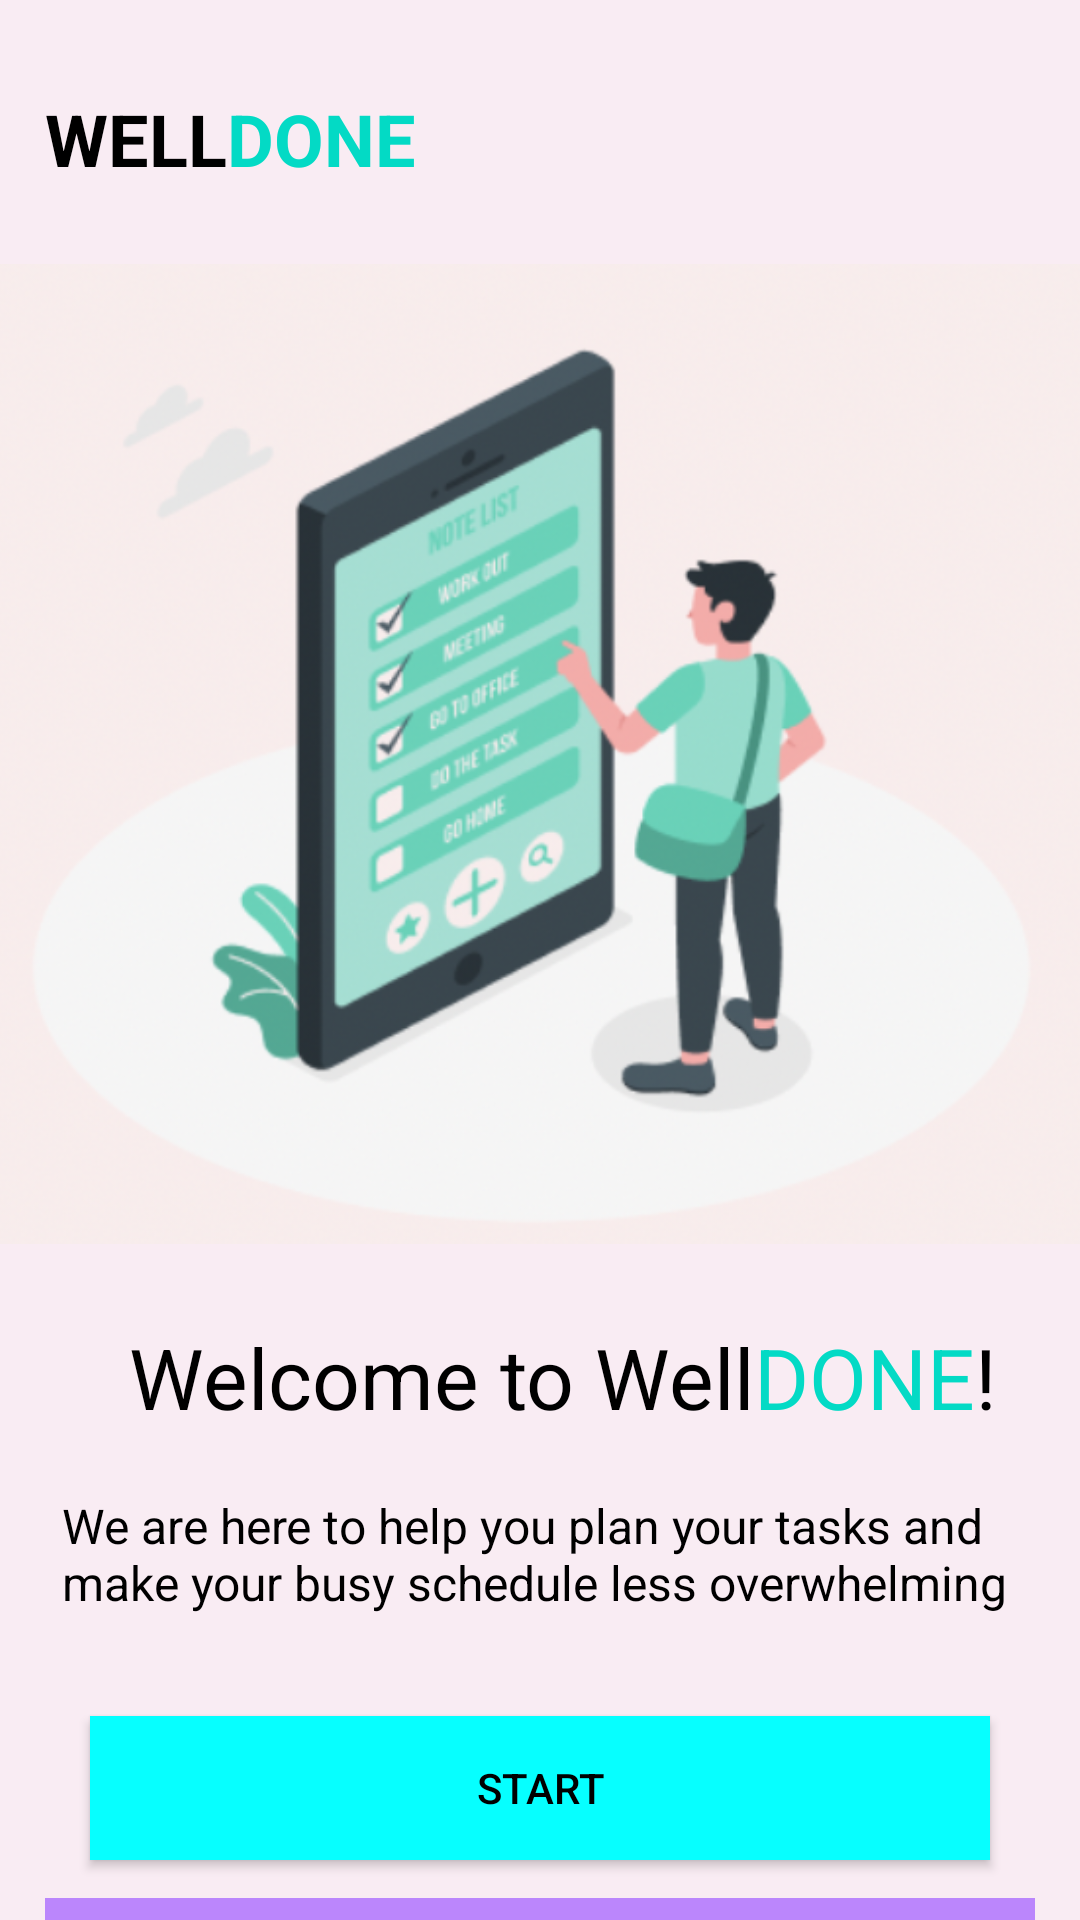

Reconstruct the res/layout file that produces this screen, plus the resources it refers to.
<!-- AndroidManifest.xml: application theme Theme.AllInToDo -->
<!-- res/layout/activity_start_activty.xml -->
<?xml version="1.0" encoding="utf-8"?>
<androidx.constraintlayout.widget.ConstraintLayout xmlns:android="http://schemas.android.com/apk/res/android"
    xmlns:app="http://schemas.android.com/apk/res-auto"
    xmlns:tools="http://schemas.android.com/tools"
    android:id="@+id/Start"
    android:layout_width="match_parent"
    android:layout_height="match_parent"
    android:background="#F9ECF3"
    android:scrollbarThumbHorizontal="@color/material_dynamic_neutral0"
    android:scrollbarThumbVertical="@color/material_dynamic_tertiary50"
    android:scrollbarTrackHorizontal="@color/purple_200"
    android:scrollbarTrackVertical="@color/purple_200"
    tools:context=".StartActivity">

    <TextView
        android:id="@+id/textView4"
        android:layout_width="wrap_content"
        android:layout_height="wrap_content"
        android:text="!"
        android:textColor="#000000"
        android:textSize="28sp"
        app:layout_constraintStart_toEndOf="@+id/textView3"
        app:layout_constraintTop_toBottomOf="@+id/imageView" />

    <TextView
        android:id="@+id/WELLDONE"
        android:layout_width="wrap_content"
        android:layout_height="wrap_content"
        android:layout_marginLeft="15dp"
        android:layout_marginTop="30dp"
        android:fontFamily="sans-serif"
        android:text="WELL"
        android:textColor="@color/black"
        android:textSize="24sp"
        android:textStyle="bold"
        app:layout_constraintStart_toStartOf="parent"
        app:layout_constraintTop_toTopOf="parent" />

    <TextView
        android:id="@+id/WELLDONE2"
        android:layout_width="wrap_content"
        android:layout_height="wrap_content"
        android:layout_marginTop="30dp"
        android:text="DONE"
        android:textColor="@color/teal_200"
        android:textSize="24sp"
        android:textStyle="bold"
        app:layout_constraintStart_toEndOf="@+id/WELLDONE"
        app:layout_constraintTop_toTopOf="parent" />

    <ImageView
        android:id="@+id/imageView"
        android:layout_width="381dp"
        android:layout_height="378dp"
        app:layout_constraintEnd_toEndOf="parent"
        app:layout_constraintStart_toStartOf="parent"
        app:layout_constraintTop_toBottomOf="@+id/WELLDONE2"
        app:srcCompat="@drawable/screenshot_2023_03_25_at_8_32_35_pm" />

    <TextView
        android:id="@+id/textView2"
        android:layout_width="wrap_content"
        android:layout_height="wrap_content"
        android:layout_marginStart="36dp"
        android:text=" Welcome to Well"
        android:textColor="#000000"
        android:textSize="28sp"
        app:layout_constraintStart_toStartOf="parent"
        app:layout_constraintTop_toBottomOf="@+id/imageView" />

    <TextView
        android:id="@+id/textView3"
        android:layout_width="wrap_content"
        android:layout_height="wrap_content"
        android:text="DONE"
        android:textColor="@color/teal_200"
        android:textSize="28sp"
        app:layout_constraintEnd_toEndOf="parent"
        app:layout_constraintHorizontal_bias="0.0"
        app:layout_constraintStart_toEndOf="@+id/textView2"
        app:layout_constraintTop_toBottomOf="@+id/imageView" />

    <TextView
        android:id="@+id/textView5"
        android:layout_width="319dp"
        android:layout_height="54dp"
        android:layout_marginTop="20dp"
        android:text="We are here to help you plan your tasks and make your busy schedule less overwhelming"
        android:textColor="@color/black"
        android:textSize="16sp"
        app:layout_constraintEnd_toEndOf="parent"
        app:layout_constraintStart_toStartOf="parent"
        app:layout_constraintTop_toBottomOf="@+id/textView2" />

    <Button
        android:id="@+id/button3"
        android:layout_width="300dp"
        android:layout_height="wrap_content"
        android:background="@color/teal_200"
        android:backgroundTint="@color/teal_200"
        android:backgroundTintMode="add"
        android:onClick="onStart"
        android:text="Start"
        android:textColor="@color/black"
        android:textColorHighlight="@color/teal_200"
        android:textColorHint="@color/black"
        app:icon="@color/teal_200"
        app:iconTint="@color/teal_200"
        app:layout_constraintBottom_toBottomOf="parent"
        app:layout_constraintEnd_toEndOf="parent"
        app:layout_constraintStart_toStartOf="parent"
        app:layout_constraintTop_toBottomOf="@+id/textView5"
        app:rippleColor="@color/teal_200" />

    <TextView
        android:id="@+id/textView7"
        android:layout_width="330dp"
        android:layout_height="10dp"
        android:layout_marginTop="15dp"
        android:background="@color/purple_200"
        app:layout_constraintBottom_toBottomOf="parent"
        app:layout_constraintEnd_toEndOf="parent"
        app:layout_constraintStart_toStartOf="parent"
        app:layout_constraintTop_toBottomOf="@+id/button3" />

</androidx.constraintlayout.widget.ConstraintLayout>
<!-- resources referenced by this layout -->
<resources>
  <!-- drawable screenshot_2023_03_25_at_8_32_35_pm: png bitmap (drawable, 294037 bytes) -->
  <style name="Theme.AllInToDo" parent="Theme.MaterialComponents.DayNight.DarkActionBar">
          
          <item name="colorPrimary">@color/purple_500</item>
          <item name="colorPrimaryVariant">@color/purple_700</item>
          <item name="colorOnPrimary">@color/white</item>
          
          <item name="colorSecondary">@color/teal_200</item>
          <item name="colorSecondaryVariant">@color/teal_700</item>
          <item name="colorOnSecondary">@color/black</item>
          
          <item name="android:statusBarColor" tools:targetApi="l">?attr/colorPrimaryVariant</item>
          
      </style>
  <!-- not gathered from this repository: default colours our renderer supplied (Android Studio template values) -->
  <color name="purple_200">#FFBB86FC</color>
  <color name="purple_500">#FF6200EE</color>
  <color name="purple_700">#FF3700B3</color>
  <color name="teal_200">#FF03DAC5</color>
  <color name="teal_700">#FF018786</color>
  <color name="black">#FF000000</color>
  <color name="white">#FFFFFFFF</color>
</resources>
